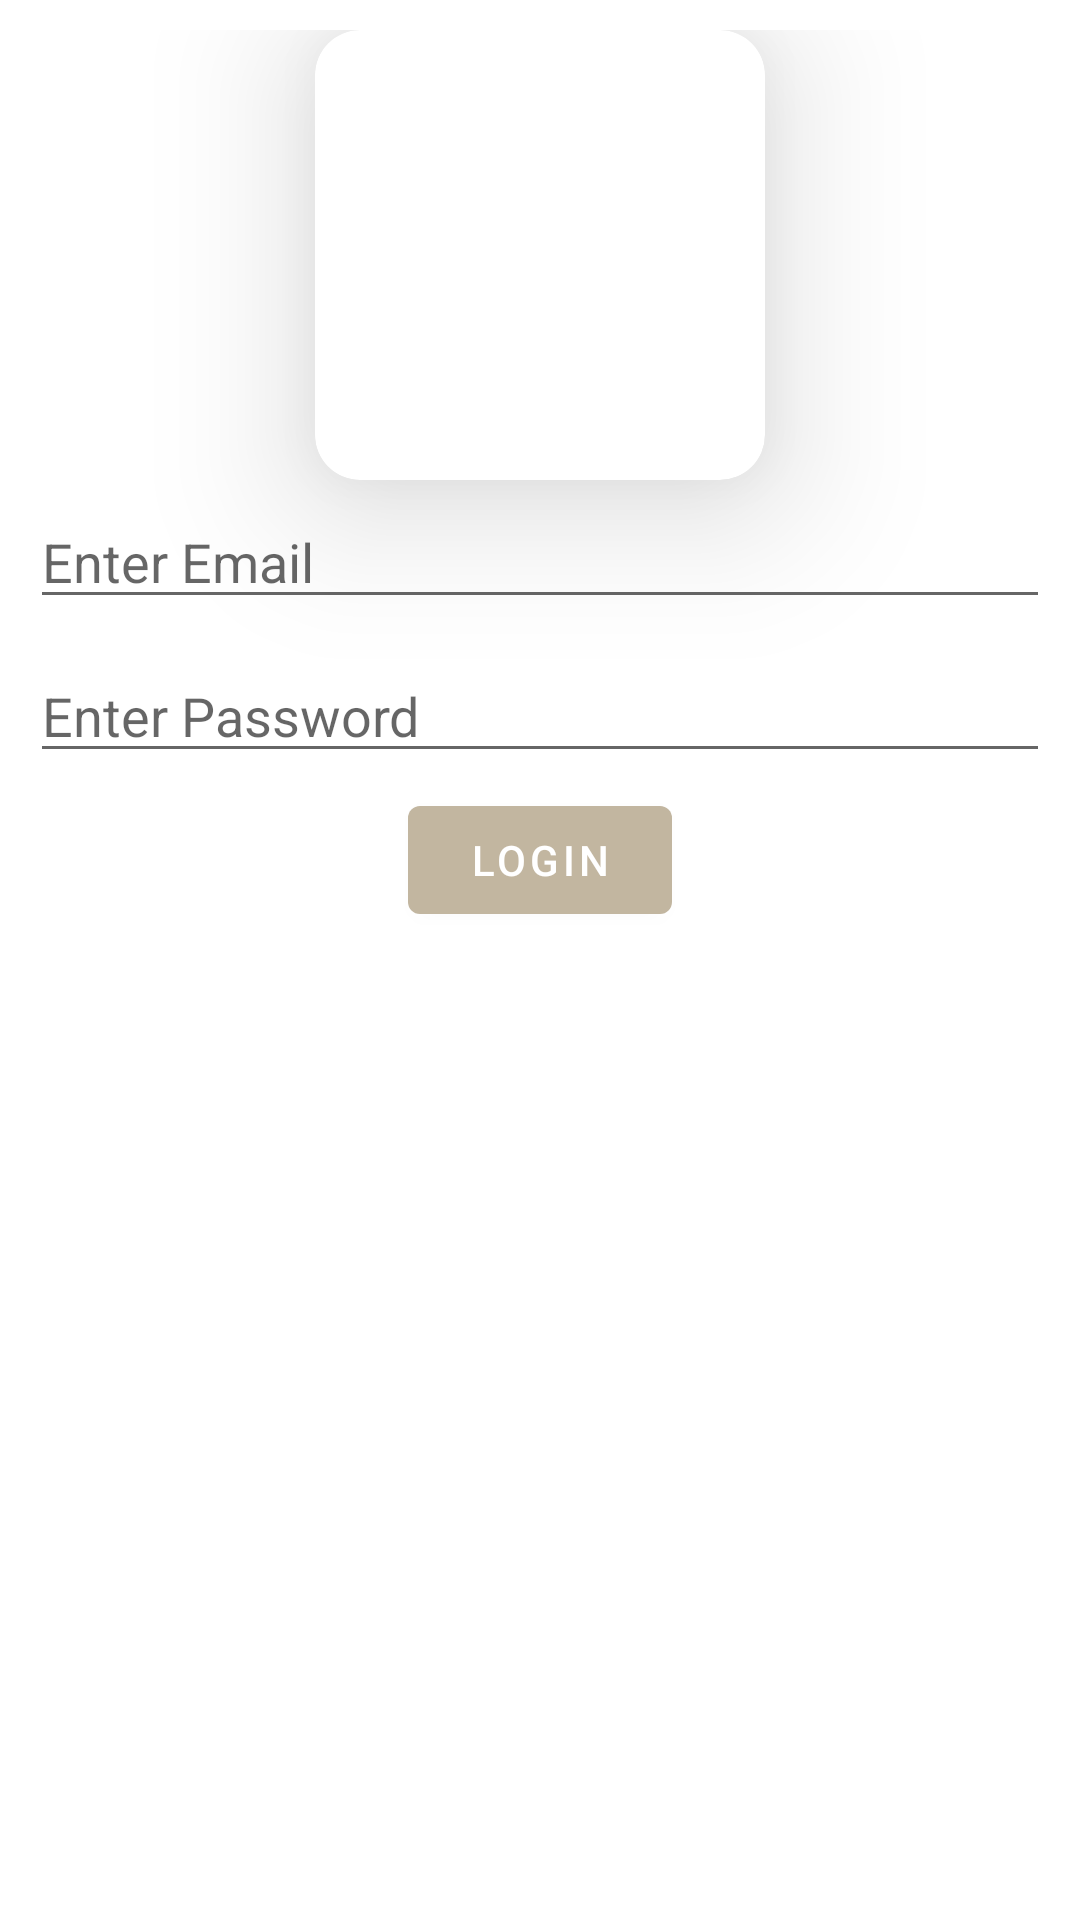

Write the Android layout XML for this screen, with the resource values it uses.
<!-- AndroidManifest.xml: application theme Theme.SAMS -->
<!-- res/layout/activity_login.xml -->
<?xml version="1.0" encoding="utf-8"?>
<ScrollView
    xmlns:android="http://schemas.android.com/apk/res/android"
    xmlns:app="http://schemas.android.com/apk/res-auto"
    xmlns:tools="http://schemas.android.com/tools"
    android:layout_width="match_parent"
    android:layout_height="match_parent"
    tools:context=".admin.ui.auth.LoginActivity">
<LinearLayout
    android:layout_width="match_parent"
    android:layout_height="match_parent"
    android:gravity="center"
    android:orientation="vertical"
    android:padding="10dp"
    >

    <androidx.cardview.widget.CardView
        android:layout_width="150dp"
        android:layout_height="150dp"
        app:cardCornerRadius="15dp"
        app:cardElevation="30dp">

        <ImageView
            android:layout_width="match_parent"
            android:layout_height="match_parent"
            android:src="@drawable/logo"/>
    </androidx.cardview.widget.CardView>

    <EditText
        android:id="@+id/email_login"
        android:layout_width="match_parent"
        android:layout_height="wrap_content"
        android:layout_marginVertical="5dp"
        android:hint="Enter Email"
        android:layout_marginTop="20dp"
        android:inputType="textEmailAddress" />

    <EditText
        android:id="@+id/pass_login"
        android:layout_width="match_parent"
        android:layout_height="wrap_content"
        android:layout_marginVertical="5dp"
        android:hint="Enter Password"
        android:inputType="textPassword" />

    <com.google.android.material.button.MaterialButton
        android:id="@+id/login_btn"
        android:layout_width="wrap_content"
        android:layout_height="wrap_content"
        android:text="Login" />

</LinearLayout>
</ScrollView>
<!-- resources referenced by this layout -->
<resources>
  <style name="Theme.SAMS" parent="Theme.MaterialComponents.Light.DarkActionBar">
          
          <item name="colorPrimary">@color/primary</item>
          <item name="colorPrimaryVariant">@color/primary</item>
          <item name="colorOnPrimary">@color/white</item>
          
          <item name="colorSecondary">@color/secondary</item>
          <item name="colorSecondaryVariant">@color/secondary</item>
          <item name="colorOnSecondary">@color/black</item>
          
          <item name="android:statusBarColor">?attr/colorPrimaryVariant</item>
          
          <item name="android:textColor">@color/black</item>
      </style>
  <color name="primary">#C2B6A0</color>
  <color name="white">#FFFFFFFF</color>
  <color name="secondary">#9C8B7B</color>
  <color name="black">#FF000000</color>
</resources>
